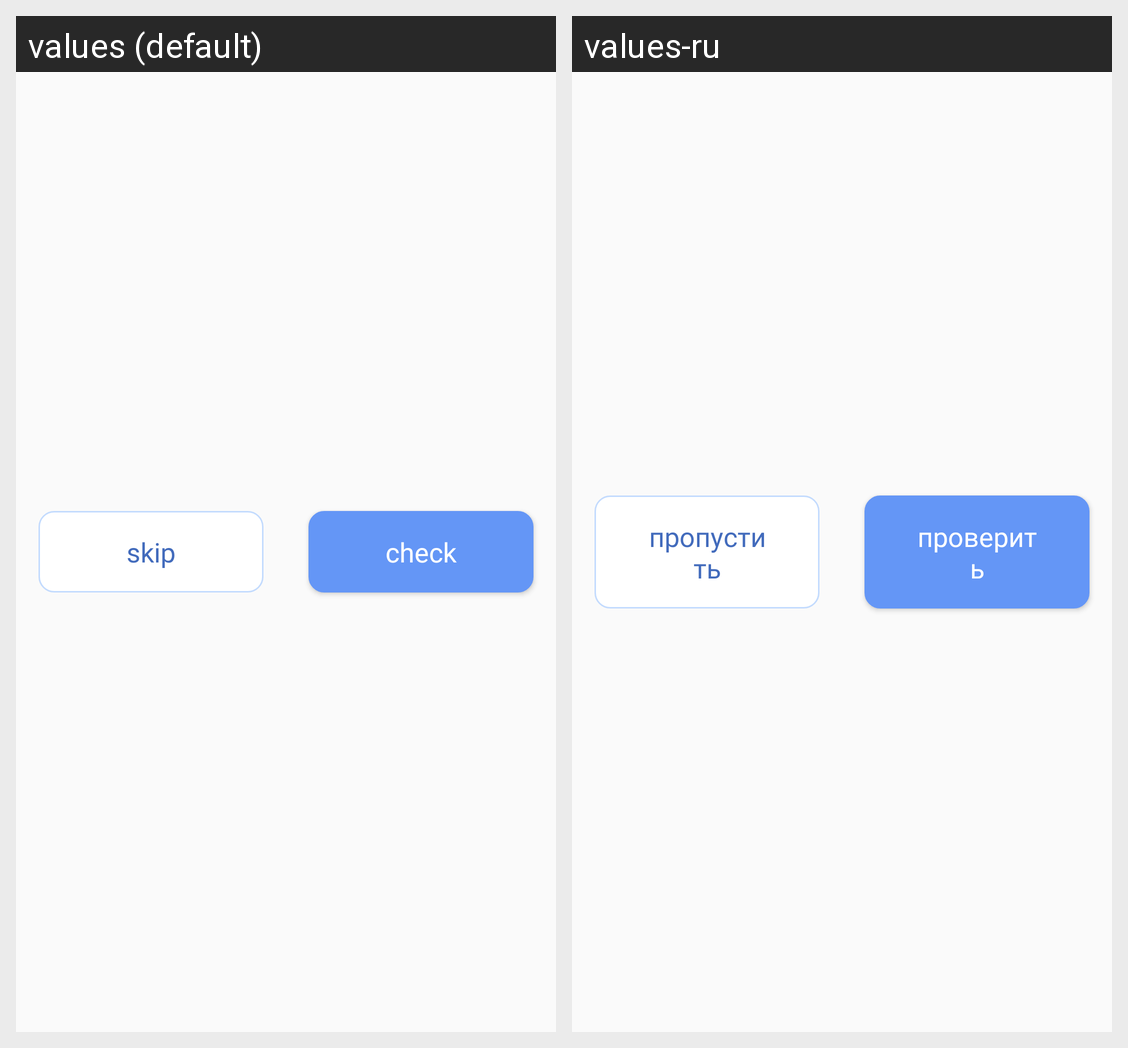

The Android screen above is rendered under two locales of the same app. Produce the string resources it draws, with the default and per-locale values.
Android screen res/layout/game__down.xml rendered under 2 locales, left to right: values (default), values-ru. Device: Nexus 5 (rendered at 1080×1920; each locale shown at half size, 540×960, under a caption strip naming it); theme AppTheme.
Strings drawn on this screen, with the default value and each locale's value (text and hints the layout hard-codes, and strings that could not be matched under every locale, appear in the picture but are not listed):

skip
  values: skip
  values-ru: пропустить

check
  values: check
  values-ru: проверить
